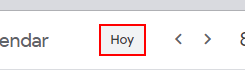
Task: LLena la bitácora de Beecker conforme a las actividades creadas en el dia a día
Workflow: (Deprecate)Get_Activities_Calendar

Step 1: type "%[k(tab)][k(tab)][k(enter)]" into the element in window 'BeeckerCo - Calendar - viernes, 8 de octubre de 2021, hoy' (chrome.exe)

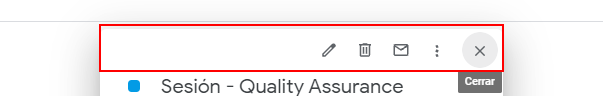
Step 2: find the element in window 'BeeckerCo - Calendar - viernes, 8 de octubre de 2021, hoy' (chrome.exe)

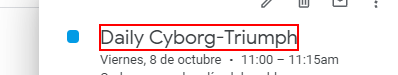
Step 3 [then]: get-text from the element in window 'BeeckerCo - Calendar - viernes, 8 de octubre de 2021, hoy' (chrome.exe)

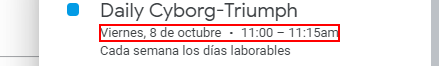
Step 4: get-text from the element in window 'BeeckerCo - Calendar - viernes, 8 de octubre de 2021, hoy' (chrome.exe)

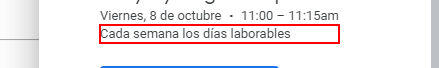
Step 5: get-text from the element 'Cada semana los días laborables' in window 'BeeckerCo - Calendar - viernes, 8 de octubre de 2021, hoy' (chrome.exe)

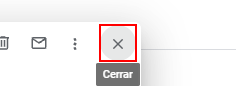
Step 6: click on the element in window 'BeeckerCo - Calendar - viernes, 8 de octubre de 2021, hoy' (chrome.exe)

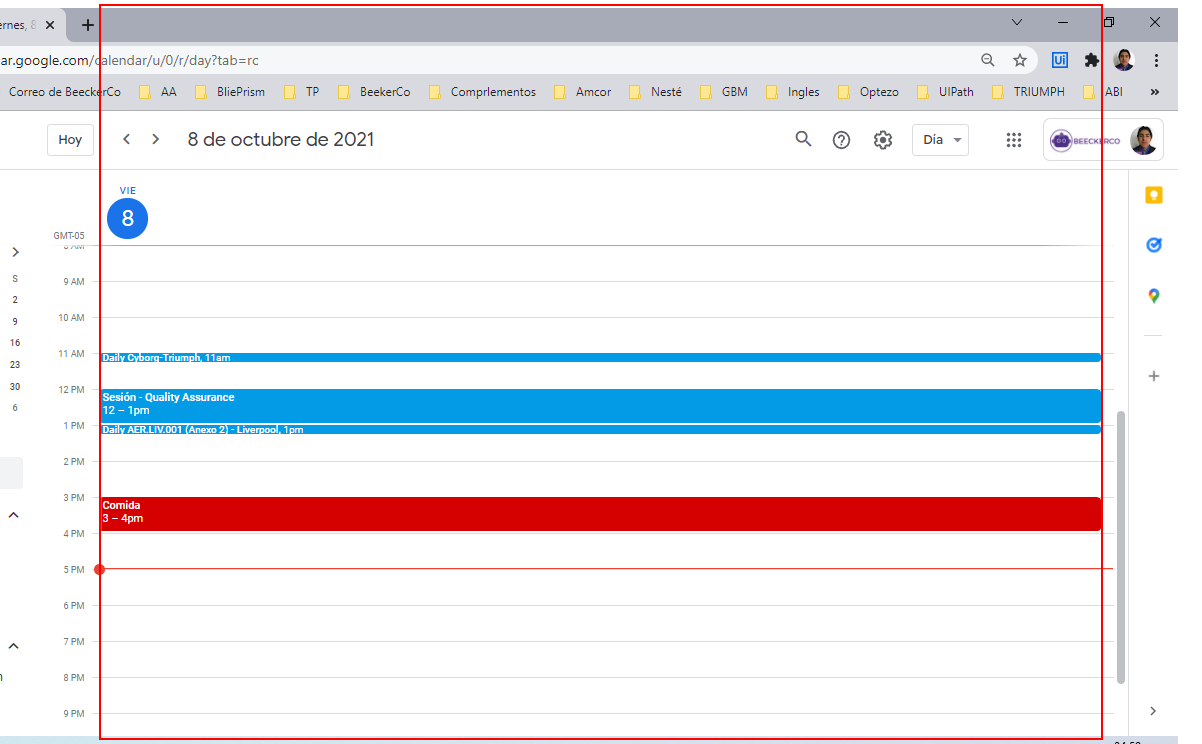
Step 7: type a value into the element in window 'BeeckerCo - Calendar - viernes, 8 de octubre de 2021, hoy' (chrome.exe) (repeated 2 times)